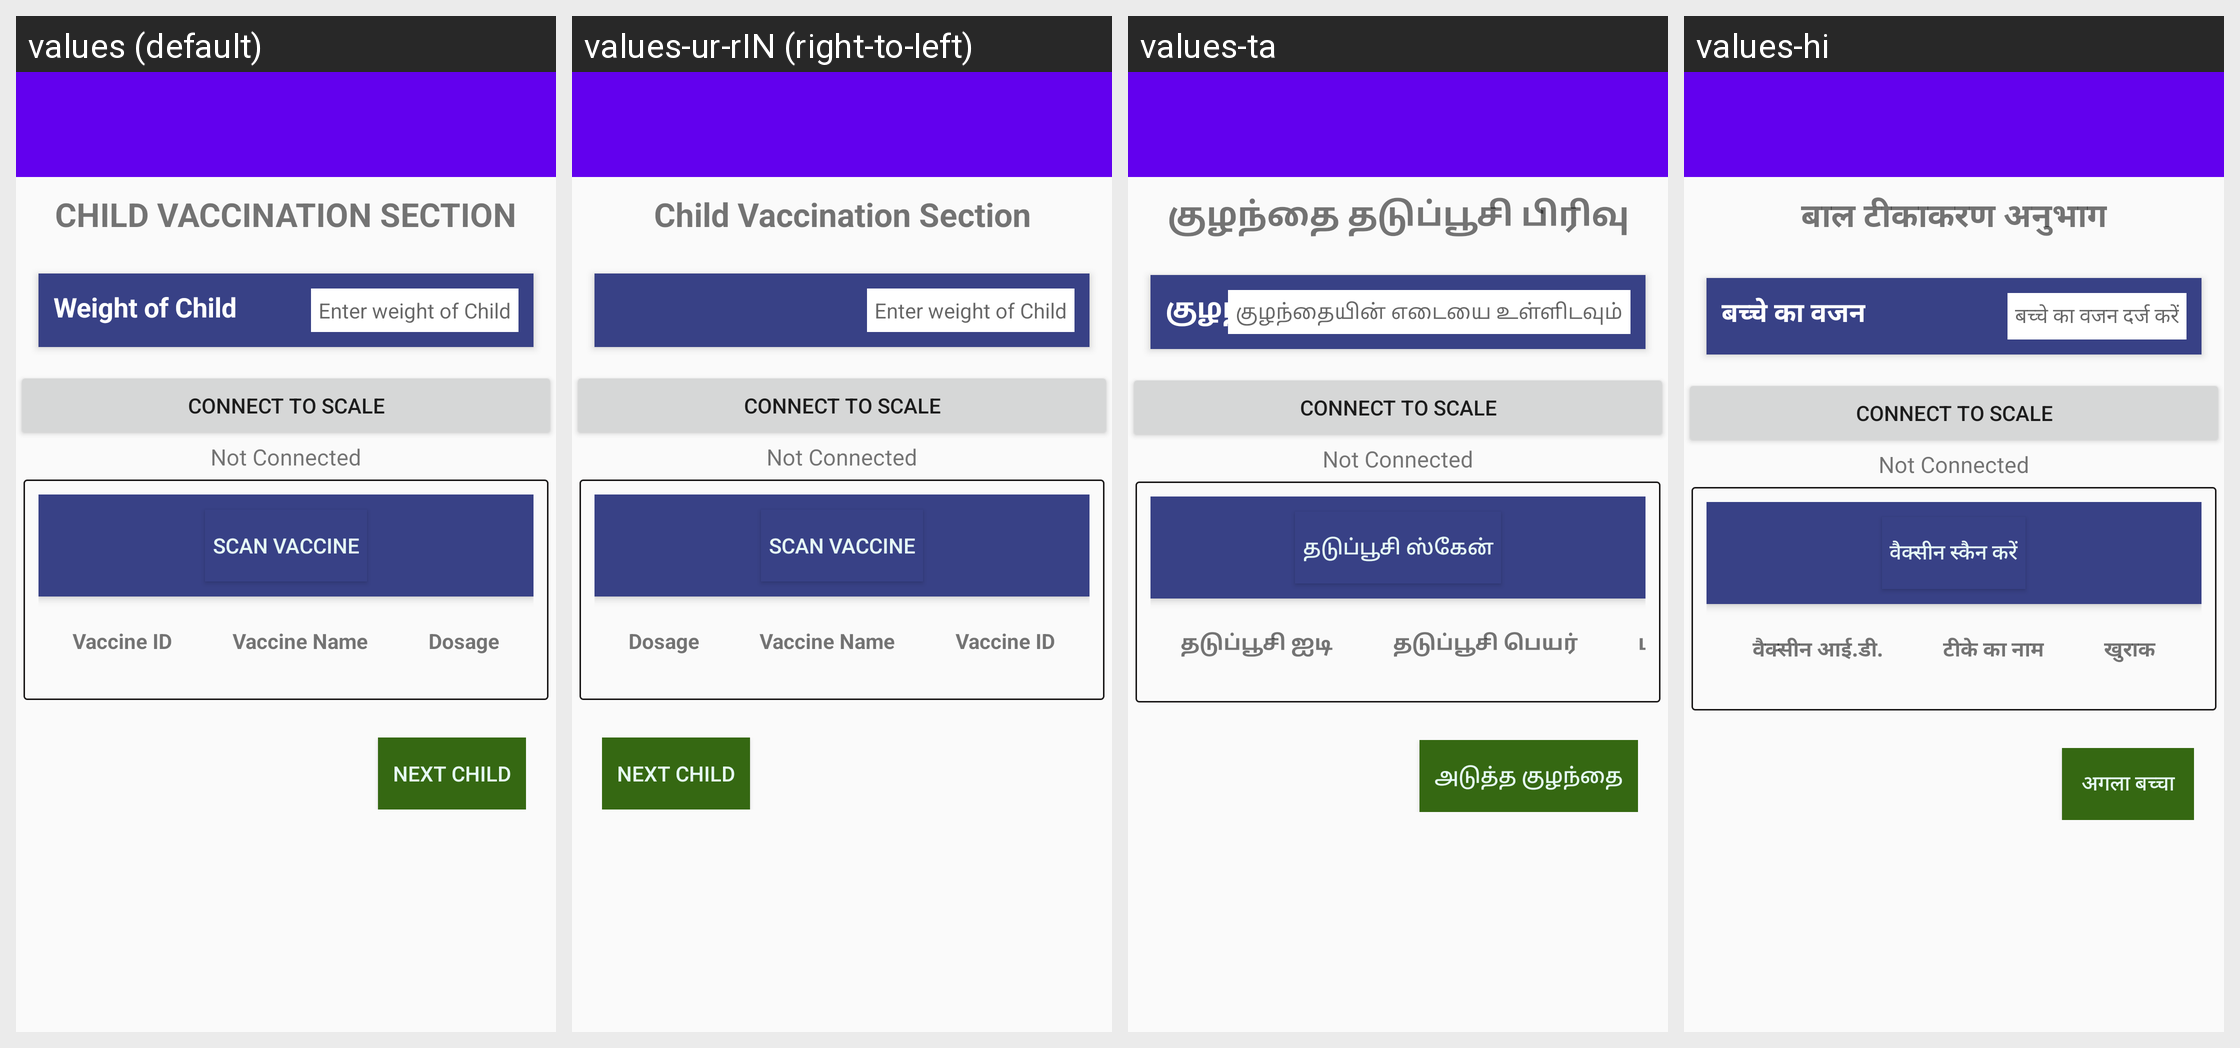

This grid shows one Android layout under several languages. Give, for every string resource on the screen, its name, the default text and each shown locale's text.
Android screen res/layout/activity_vaccine_details.xml rendered under 4 locales, left to right: values (default), values-ur-rIN (right-to-left), values-ta, values-hi. Device: Nexus 5 (rendered at 1080×1920; each locale shown at half size, 540×960, under a caption strip naming it); theme AppTheme.
Strings drawn on this screen, with the default value and each locale's value (text and hints the layout hard-codes, and strings that could not be matched under every locale, appear in the picture but are not listed):

vaccination_section
  values: CHILD VACCINATION SECTION
  values-ur-rIN: Child Vaccination Section
  values-ta: குழந்தை தடுப்பூசி பிரிவு
  values-hi: बाल टीकाकरण अनुभाग

child_weight
  values: Weight of Child
  values-ur-rIN: Weight of Child
  values-ta: குழந்தையின் எடை
  values-hi: बच्चे का वजन

enter_weight
  values: Enter weight of Child
  values-ur-rIN: Enter weight of Child
  values-ta: குழந்தையின் எடையை உள்ளிடவும்
  values-hi: बच्चे का वजन दर्ज करें

scan_vaccine
  values: Scan vaccine
  values-ur-rIN: Scan vaccine
  values-ta: தடுப்பூசி ஸ்கேன்
  values-hi: वैक्सीन स्कैन करें

vaccine_id
  values: Vaccine ID
  values-ur-rIN: Vaccine ID
  values-ta: தடுப்பூசி ஐடி
  values-hi: वैक्सीन आई.डी.

vaccine_name
  values: Vaccine Name
  values-ur-rIN: Vaccine Name
  values-ta: தடுப்பூசி பெயர்
  values-hi: टीके का नाम

dosage
  values: Dosage
  values-ur-rIN: Dosage
  values-ta: மருந்தளவு
  values-hi: खुराक

next_child
  values: Next Child
  values-ur-rIN: Next Child
  values-ta: அடுத்த குழந்தை
  values-hi: अगला बच्चा
